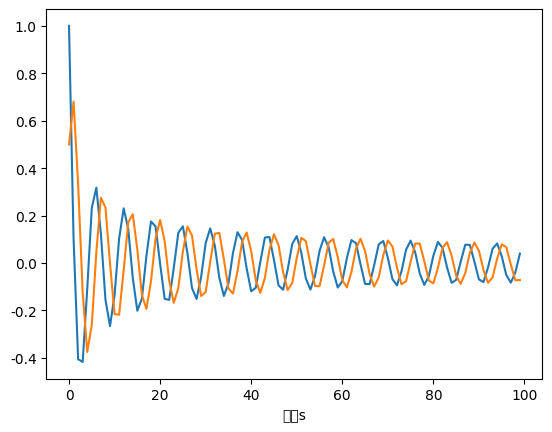

This figure's Python source:
import matplotlib.pyplot as plt
from scipy.integrate import solve_ivp
import numpy as np
plt.rcParams['font.sans-serif'] = ['Microsoft YaHei']


def fun(t, w):
    x = w[0]
    y = w[1]
    return [-x**3-y, -y**3+x]


# 初始条件
y0 = [1, 0.5]
yy = solve_ivp(fun, (0,100), y0, method='RK45',t_eval=np.arange(0,100,1))
t = yy.t
data = yy.y
plt.plot(t, data[0, :])
plt.plot(t, data[1, :])
plt.xlabel("时间s")
plt.show()
